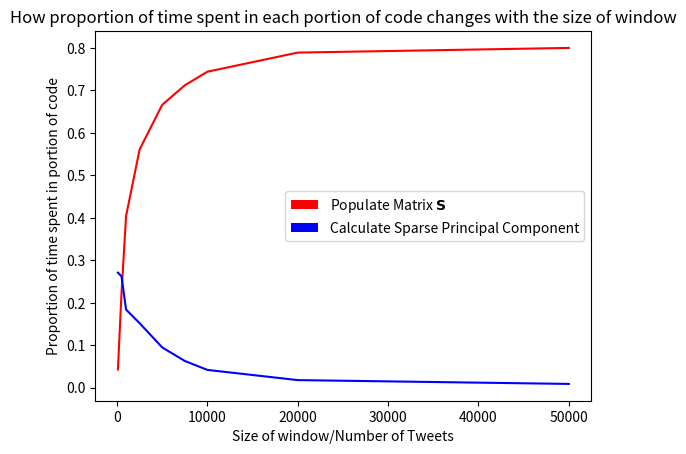

This chart was generated by the following Python code:
'''
Created on 31 May 2014

@author: theopavlakou
'''
import matplotlib.pyplot as plt

if __name__ == '__main__':
    windowSizes = [100, 500, 1000, 2500, 5000, 7500, 10000, 20000, 50000]
    propPopMatrix = [0.043, 0.224, 0.404, 0.561, 0.666, 0.712, 0.744, 0.789, 0.800 ]
    propCalcSPCA = [0.271, 0.262, 0.184, 0.152, 0.095, 0.063, 0.042, 0.018, 0.009]

    fig = plt.figure()
    plt.xlabel("Size of window/Number of Tweets")
    plt.ylabel("Proportion of time spent in portion of code")
    plt.title("How proportion of time spent in each portion of code changes with the size of window")
    plt.ion()

    a = plt.plot(windowSizes, propPopMatrix, color='r', label="t1")
    b = plt.plot(windowSizes, propCalcSPCA, color='b', label="t2")
    redRect = plt.Rectangle((0, 0), 1, 1, fc="r")
    blueRect = plt.Rectangle((0, 0), 1, 1, fc="b")
    plt.legend([redRect, blueRect], ["Populate Matrix $\mathbf{S}$", "Calculate Sparse Principal Component"])

    plt.show(block=True)
